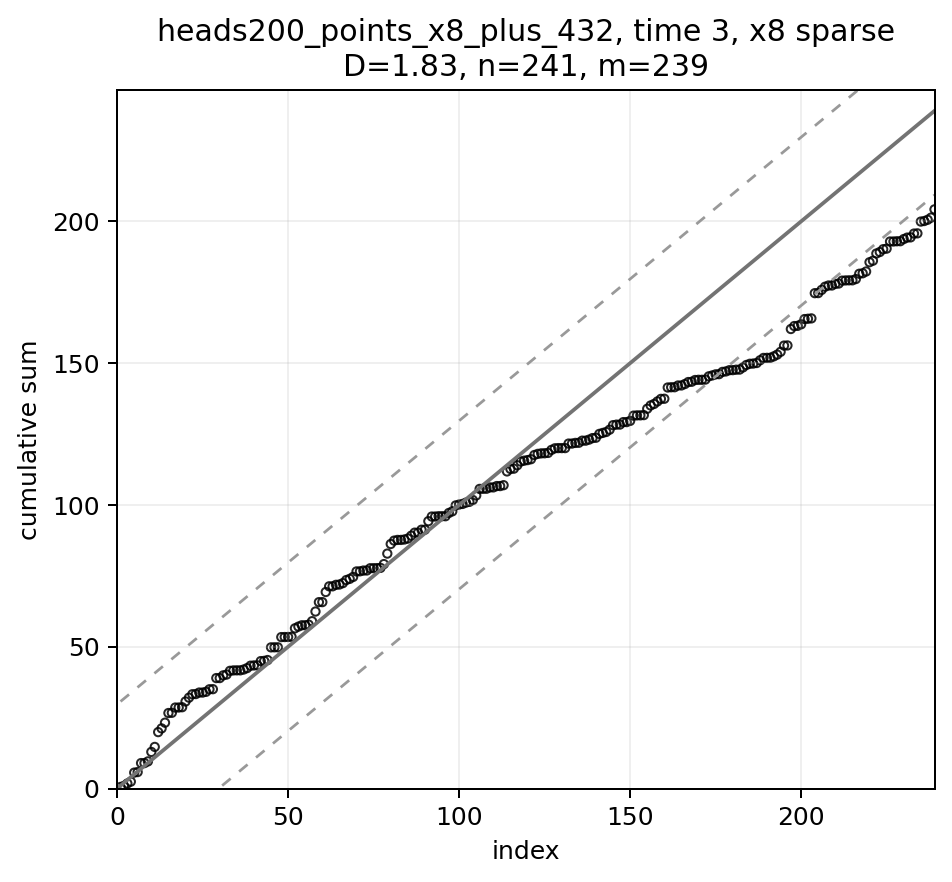

Data behind this chart, as committed beside it:
index, frac_index, eigenvalue, y2, cumsum_y2, scaled_cumsum, expected, band_lower, band_upper, strategy, time_idx
1, 0.004184, 317.2, 0.5456, 0.5456, 0.002283, 1.0, -28.69, 30.69, heads200_points_x8_plus_432, 3
2, 0.008368, 177.4, 0.3917, 0.9373, 0.003922, 2.0, -27.69, 31.69, heads200_points_x8_plus_432, 3
3, 0.01255, 139.5, 0.8347, 1.772, 0.007414, 3.0, -26.69, 32.69, heads200_points_x8_plus_432, 3
4, 0.01674, 107.9, 0.6451, 2.417, 0.01011, 4.0, -25.69, 33.69, heads200_points_x8_plus_432, 3
5, 0.02092, 99.7, 3.187, 5.604, 0.02345, 5.0, -24.69, 34.69, heads200_points_x8_plus_432, 3
6, 0.0251, 89.46, 0.1921, 5.796, 0.02425, 6.0, -23.69, 35.69, heads200_points_x8_plus_432, 3
7, 0.02929, 75, 3.17, 8.966, 0.03751, 7.0, -22.69, 36.69, heads200_points_x8_plus_432, 3
8, 0.03347, 74.34, 0.0008086, 8.966, 0.03752, 8.0, -21.69, 37.69, heads200_points_x8_plus_432, 3
9, 0.03766, 60.24, 0.5892, 9.555, 0.03998, 9.0, -20.69, 38.69, heads200_points_x8_plus_432, 3
10, 0.04184, 59.09, 3.344, 12.9, 0.05397, 10.0, -19.69, 39.69, heads200_points_x8_plus_432, 3
11, 0.04603, 53.97, 1.765, 14.66, 0.06135, 11.0, -18.69, 40.69, heads200_points_x8_plus_432, 3
12, 0.05021, 52.32, 5.225, 19.89, 0.08321, 12.0, -17.69, 41.69, heads200_points_x8_plus_432, 3
13, 0.05439, 48.75, 1.306, 21.19, 0.08868, 13.0, -16.69, 42.69, heads200_points_x8_plus_432, 3
14, 0.05858, 45.46, 2.015, 23.21, 0.09711, 14.0, -15.69, 43.69, heads200_points_x8_plus_432, 3
15, 0.06276, 43.82, 3.412, 26.62, 0.1114, 15.0, -14.69, 44.69, heads200_points_x8_plus_432, 3
16, 0.06695, 40.28, 0.07859, 26.7, 0.1117, 16.0, -13.69, 45.69, heads200_points_x8_plus_432, 3
17, 0.07113, 37.96, 1.849, 28.55, 0.1194, 17.0, -12.69, 46.69, heads200_points_x8_plus_432, 3
18, 0.07531, 36.9, 0.01326, 28.56, 0.1195, 18.0, -11.69, 47.69, heads200_points_x8_plus_432, 3
19, 0.0795, 35.45, 0.09949, 28.66, 0.1199, 19.0, -10.69, 48.69, heads200_points_x8_plus_432, 3
20, 0.08368, 34.83, 2.03, 30.69, 0.1284, 20.0, -9.692, 49.69, heads200_points_x8_plus_432, 3
21, 0.08787, 32.36, 1.343, 32.03, 0.134, 21.0, -8.692, 50.69, heads200_points_x8_plus_432, 3
22, 0.09205, 32.35, 1.205, 33.24, 0.1391, 22.0, -7.692, 51.69, heads200_points_x8_plus_432, 3
23, 0.09623, 30.54, 0.06522, 33.3, 0.1393, 23.0, -6.692, 52.69, heads200_points_x8_plus_432, 3
24, 0.1004, 29.83, 0.5336, 33.84, 0.1416, 24.0, -5.692, 53.69, heads200_points_x8_plus_432, 3
25, 0.1046, 28.38, 0.0003413, 33.84, 0.1416, 25.0, -4.692, 54.69, heads200_points_x8_plus_432, 3
26, 0.1088, 27.56, 0.257, 34.1, 0.1427, 26.0, -3.692, 55.69, heads200_points_x8_plus_432, 3
27, 0.113, 26.99, 0.8995, 34.99, 0.1464, 27.0, -2.692, 56.69, heads200_points_x8_plus_432, 3
28, 0.1172, 26.01, 0.03474, 35.03, 0.1466, 28.0, -1.692, 57.69, heads200_points_x8_plus_432, 3
29, 0.1213, 25.65, 3.912, 38.94, 0.1629, 29.0, -0.6925, 58.69, heads200_points_x8_plus_432, 3
30, 0.1255, 25.37, 1.6267813446647753e-05, 38.94, 0.1629, 30.0, 0.3075, 59.69, heads200_points_x8_plus_432, 3
31, 0.1297, 24.22, 0.9538, 39.9, 0.1669, 31.0, 1.308, 60.69, heads200_points_x8_plus_432, 3
32, 0.1339, 23.51, 0.2904, 40.19, 0.1681, 32.0, 2.308, 61.69, heads200_points_x8_plus_432, 3
33, 0.1381, 23.3, 1.318, 41.5, 0.1737, 33.0, 3.308, 62.69, heads200_points_x8_plus_432, 3
34, 0.1423, 22.52, 0.1413, 41.64, 0.1742, 34.0, 4.308, 63.69, heads200_points_x8_plus_432, 3
35, 0.1464, 21.69, 0.02394, 41.67, 0.1743, 35.0, 5.308, 64.69, heads200_points_x8_plus_432, 3
36, 0.1506, 21.53, 5.967264673303772e-05, 41.67, 0.1743, 36.0, 6.308, 65.69, heads200_points_x8_plus_432, 3
37, 0.1548, 21.21, 0.2907, 41.96, 0.1756, 37.0, 7.308, 66.69, heads200_points_x8_plus_432, 3
38, 0.159, 20.92, 0.4937, 42.45, 0.1776, 38.0, 8.308, 67.69, heads200_points_x8_plus_432, 3
39, 0.1632, 20.59, 0.8571, 43.31, 0.1812, 39.0, 9.308, 68.69, heads200_points_x8_plus_432, 3
40, 0.1674, 19.66, 0.0942, 43.4, 0.1816, 40.0, 10.31, 69.69, heads200_points_x8_plus_432, 3
41, 0.1715, 19.59, 0.01705, 43.42, 0.1817, 41.0, 11.31, 70.69, heads200_points_x8_plus_432, 3
42, 0.1757, 19.11, 1.506, 44.93, 0.188, 42.0, 12.31, 71.69, heads200_points_x8_plus_432, 3
43, 0.1799, 18.75, 0.08431, 45.01, 0.1883, 43.0, 13.31, 72.69, heads200_points_x8_plus_432, 3
44, 0.1841, 18.57, 0.2919, 45.3, 0.1896, 44.0, 14.31, 73.69, heads200_points_x8_plus_432, 3
45, 0.1883, 18.16, 4.468, 49.77, 0.2082, 45.0, 15.31, 74.69, heads200_points_x8_plus_432, 3
46, 0.1925, 17.81, 0.0222, 49.79, 0.2083, 46.0, 16.31, 75.69, heads200_points_x8_plus_432, 3
47, 0.1967, 17.63, 0.004348, 49.8, 0.2084, 47.0, 17.31, 76.69, heads200_points_x8_plus_432, 3
48, 0.2008, 17.35, 3.598, 53.4, 0.2234, 48.0, 18.31, 77.69, heads200_points_x8_plus_432, 3
49, 0.205, 17.33, 0.02292, 53.42, 0.2235, 49.0, 19.31, 78.69, heads200_points_x8_plus_432, 3
50, 0.2092, 17.06, 0.0216, 53.44, 0.2236, 50.0, 20.31, 79.69, heads200_points_x8_plus_432, 3
51, 0.2134, 16.7, 0.07231, 53.51, 0.2239, 51.0, 21.31, 80.69, heads200_points_x8_plus_432, 3
52, 0.2176, 16.35, 2.989, 56.5, 0.2364, 52.0, 22.31, 81.69, heads200_points_x8_plus_432, 3
53, 0.2218, 16.25, 0.5907, 57.09, 0.2389, 53.0, 23.31, 82.69, heads200_points_x8_plus_432, 3
54, 0.2259, 16.18, 0.4702, 57.56, 0.2408, 54.0, 24.31, 83.69, heads200_points_x8_plus_432, 3
55, 0.2301, 15.81, 0.0008977, 57.56, 0.2409, 55.0, 25.31, 84.69, heads200_points_x8_plus_432, 3
56, 0.2343, 15.62, 0.2277, 57.79, 0.2418, 56.0, 26.31, 85.69, heads200_points_x8_plus_432, 3
57, 0.2385, 15.51, 1.203, 58.99, 0.2468, 57.0, 27.31, 86.69, heads200_points_x8_plus_432, 3
58, 0.2427, 15.41, 3.417, 62.41, 0.2611, 58.0, 28.31, 87.69, heads200_points_x8_plus_432, 3
59, 0.2469, 15.24, 3.301, 65.71, 0.2749, 59.0, 29.31, 88.69, heads200_points_x8_plus_432, 3
60, 0.251, 15.15, 0.01785, 65.73, 0.275, 60.0, 30.31, 89.69, heads200_points_x8_plus_432, 3
... 179 more rows
